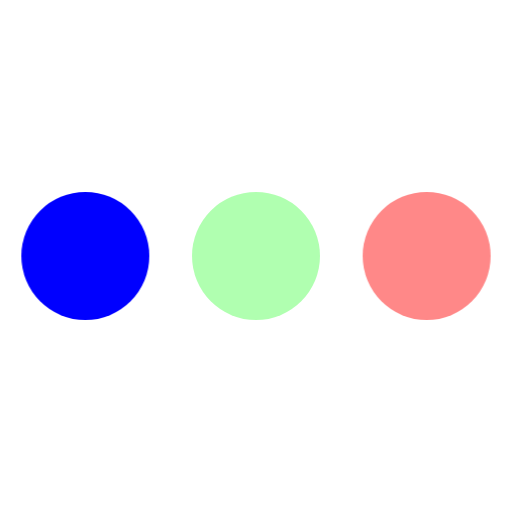
t = 0.00 s
t = 0.80 s: frame unchanged from t = 0.00 s, image omitted
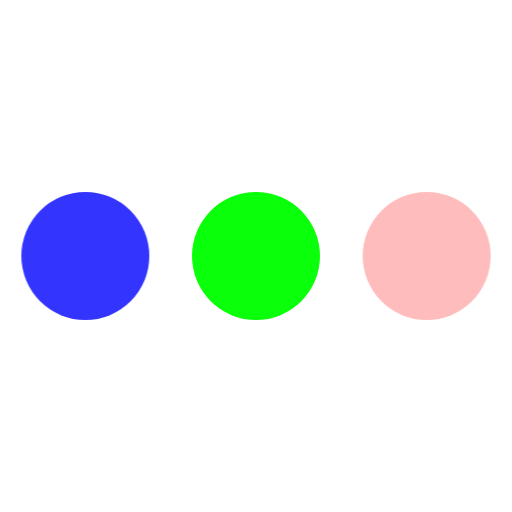
t = 0.99 s
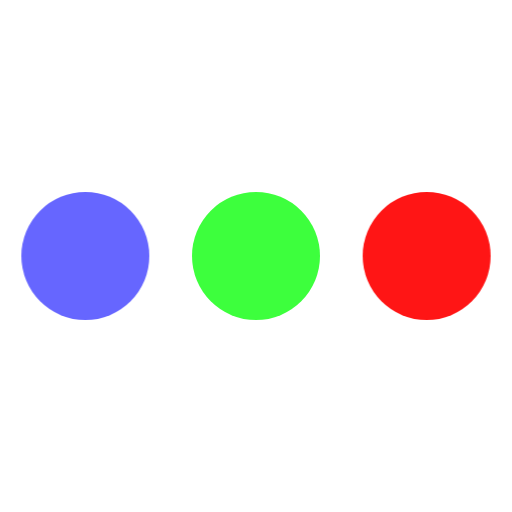
t = 1.18 s
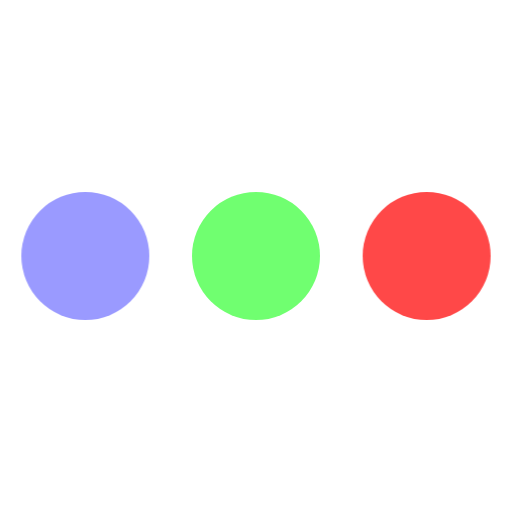
t = 1.36 s
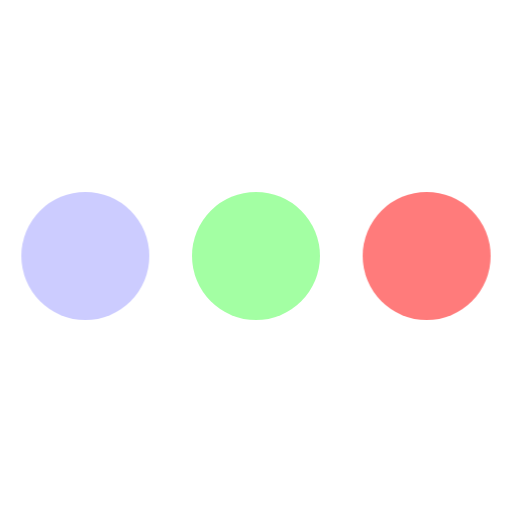
t = 1.55 s

The animated SVG that drew these frames (rendered in a browser with its animation timeline set to each time). Animation: 1 CSS @keyframes rule; one cycle of 1.60 s, repeats indefinitely.

<svg width="24" height="24" viewBox="0 0 24 24" xmlns="http://www.w3.org/2000/svg">
    <style>
        .spinner_S1WN {
            animation: spinner_MGfb .8s linear infinite;
            animation-delay: -.8s
        }

        .spinner_Km9P {
            animation-delay: -.65s
        }

        .spinner_JApP {
            animation-delay: -.5s
        }

        @keyframes spinner_MGfb {

            93.75%,
            100% {
                opacity: .2
            }
        }
    </style>
    <circle class="spinner_S1WN" fill="#0000ff" cx="4" cy="12" r="3" />
    <circle class="spinner_S1WN spinner_Km9P" fill="#00ff00" cx="12" cy="12" r="3" />
    <circle class="spinner_S1WN spinner_JApP" fill="#ff0000" cx="20" cy="12" r="3" />
</svg>